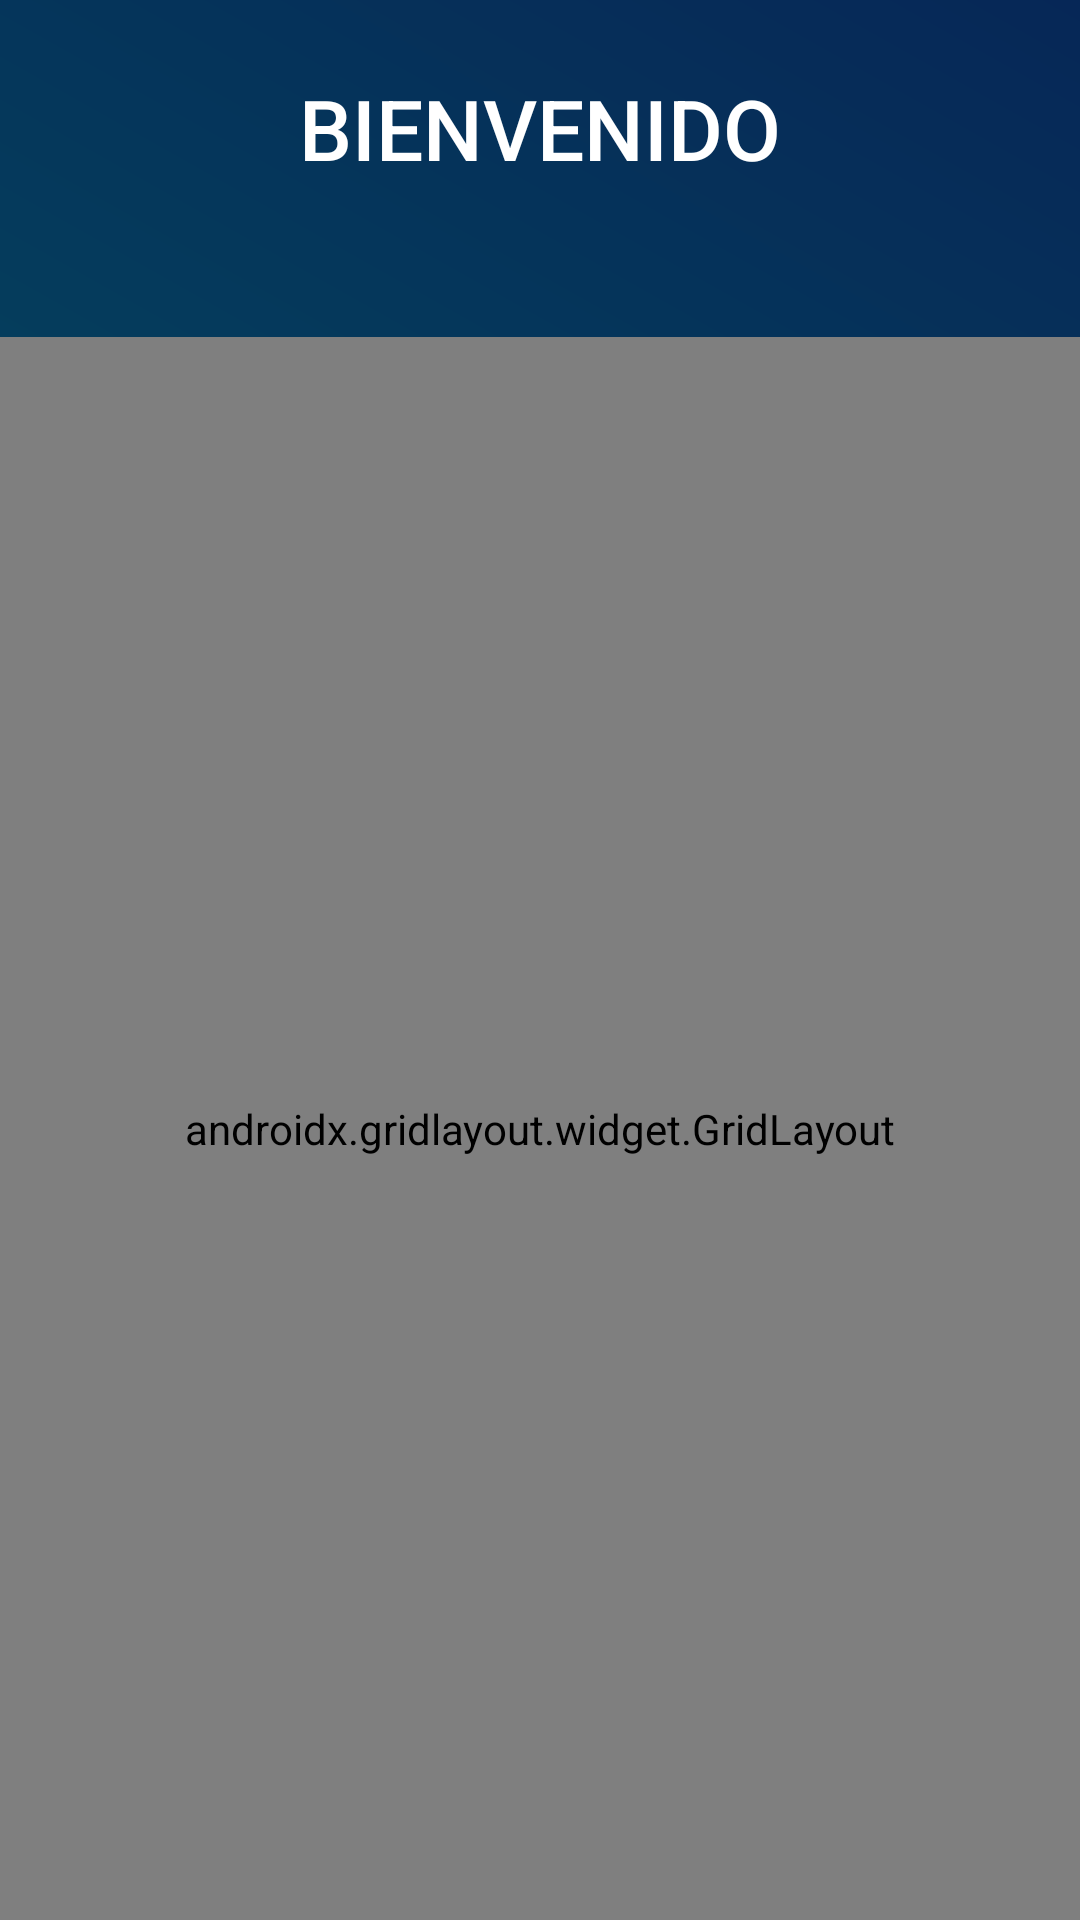

This screen was rendered from an Android layout file. Write that file and the resources it references.
<!-- AndroidManifest.xml: application theme Theme.Miprimerdiakotlin -->
<!-- res/layout/activity_home.xml -->
<?xml version="1.0" encoding="utf-8"?>
<RelativeLayout
    xmlns:android="http://schemas.android.com/apk/res/android"
    xmlns:app="http://schemas.android.com/apk/res-auto"
    xmlns:tools="http://schemas.android.com/tools"
    android:id="@+id/Buscar"
    android:layout_width="match_parent"
    android:layout_height="match_parent"
    tools:context=".Home"
    android:background="@drawable/background_gradient">

    
    <TextView
        android:id="@+id/tvTitulo"
        android:layout_width="wrap_content"
        android:layout_height="wrap_content"
        android:layout_alignParentTop="true"
        android:layout_centerHorizontal="true"
        android:layout_marginTop="24dp"
        android:fontFamily="sans-serif-medium"
        android:text="BIENVENIDO"
        android:textSize="28sp"
        android:textColor="@android:color/white"
        android:textAlignment="center" />

    
    <androidx.gridlayout.widget.GridLayout
        android:layout_width="match_parent"
        android:layout_height="563dp"
        android:layout_below="@id/tvTitulo"
        android:layout_marginTop="51dp"
        android:background="@drawable/background_gradient"
        android:padding="8dp"
        app:columnCount="2"
        app:rowCount="2">

        
        <androidx.cardview.widget.CardView
            android:id="@+id/btn_categorias"
            android:layout_width="0dp"
            android:layout_height="0dp"
            android:layout_margin="8dp"
            android:background="@drawable/card_background"
            app:cardCornerRadius="16dp"
            app:cardElevation="8dp"
            app:layout_columnWeight="1"
            app:layout_rowWeight="1">

            <LinearLayout
                android:layout_width="match_parent"
                android:layout_height="match_parent"
                android:background="@drawable/card_background"
                android:orientation="vertical"
                android:padding="16dp">

                <ImageView
                    android:id="@+id/imageViewCategorias"
                    android:layout_width="118dp"
                    android:layout_height="183dp"
                    android:layout_gravity="center_horizontal"
                    android:src="@drawable/cate" />

                <TextView
                    android:id="@+id/textCategorias"
                    android:layout_width="wrap_content"
                    android:layout_height="wrap_content"
                    android:layout_gravity="center_horizontal"
                    android:text="CATEGORÍAS"
                    android:textAlignment="center"
                    android:textColor="@android:color/white" />
            </LinearLayout>
        </androidx.cardview.widget.CardView>

        
        <androidx.cardview.widget.CardView
            android:id="@+id/btnProductos"
            android:layout_width="0dp"
            android:layout_height="0dp"
            android:layout_margin="8dp"
            android:background="@drawable/card_background"
            app:cardCornerRadius="16dp"
            app:cardElevation="8dp"
            app:layout_columnWeight="1"
            app:layout_rowWeight="1">

            <LinearLayout
                android:layout_width="match_parent"
                android:layout_height="match_parent"
                android:background="@drawable/card_background"
                android:orientation="vertical"
                android:padding="16dp">

                <ImageView
                    android:id="@+id/imageViewProductos"
                    android:layout_width="118dp"
                    android:layout_height="187dp"
                    android:layout_gravity="center_horizontal"
                    android:src="@drawable/salir" />

                <TextView
                    android:id="@+id/textProductos"
                    android:layout_width="wrap_content"
                    android:layout_height="wrap_content"
                    android:layout_gravity="center_horizontal"
                    android:text="SALIR"
                    android:textAlignment="center"
                    android:textColor="@android:color/white" />
            </LinearLayout>
        </androidx.cardview.widget.CardView>

        
        <androidx.cardview.widget.CardView
            android:id="@+id/btnProveedores"
            android:layout_width="0dp"
            android:layout_height="0dp"
            android:layout_margin="8dp"
            android:background="@drawable/card_background"
            app:cardCornerRadius="16dp"
            app:cardElevation="8dp"
            app:layout_columnWeight="1"
            app:layout_rowWeight="1">

            <LinearLayout
                android:layout_width="match_parent"
                android:layout_height="match_parent"
                android:background="@drawable/card_background"
                android:orientation="vertical"
                android:padding="16dp">

                <ImageView
                    android:id="@+id/imageViewProveedores"
                    android:layout_width="118dp"
                    android:layout_height="183dp"
                    android:layout_gravity="center_horizontal"
                    android:src="@drawable/prove" />

                <TextView
                    android:id="@+id/textProveedores"
                    android:layout_width="wrap_content"
                    android:layout_height="wrap_content"
                    android:layout_gravity="center_horizontal"
                    android:text="PROVEEDORES"
                    android:textAlignment="center"
                    android:textColor="@android:color/white" />
            </LinearLayout>
        </androidx.cardview.widget.CardView>

        
        <androidx.cardview.widget.CardView
            android:id="@+id/btnBuscar"
            android:layout_width="0dp"
            android:layout_height="0dp"
            android:layout_margin="8dp"
            android:background="@drawable/card_background"
            app:cardCornerRadius="16dp"
            app:cardElevation="8dp"
            app:layout_columnWeight="1"
            app:layout_rowWeight="1">

            <LinearLayout
                android:layout_width="match_parent"
                android:layout_height="match_parent"
                android:background="@drawable/card_background"
                android:orientation="vertical"
                android:padding="16dp">

                <ImageView
                    android:id="@+id/imageViewSalir"
                    android:layout_width="118dp"
                    android:layout_height="183dp"
                    android:layout_gravity="center_horizontal"
                    android:src="@drawable/pro" />

                <TextView
                    android:id="@+id/textSalir"
                    android:layout_width="wrap_content"
                    android:layout_height="wrap_content"
                    android:layout_gravity="center_horizontal"
                    android:text="PRODUCTOS"
                    android:textAlignment="center"
                    android:textColor="@android:color/white" />
            </LinearLayout>
        </androidx.cardview.widget.CardView>

    </androidx.gridlayout.widget.GridLayout>

</RelativeLayout>
<!-- resources referenced by this layout -->
<resources>
  <!-- drawable background_gradient (drawable) -->
  <?xml version="1.0" encoding="utf-8"?>
  
  <shape xmlns:android="http://schemas.android.com/apk/res/android">
      <gradient
          android:angle="45"
          android:startColor="#036266"
          android:endColor="#062757"
          android:type="linear" />
  </shape>
  <!-- drawable card_background (drawable) -->
  <?xml version="1.0" encoding="utf-8"?>
  
  <shape xmlns:android="http://schemas.android.com/apk/res/android">
      <solid android:color="#4CAF50"/> 
      <corners android:radius="16dp"/> 
      <stroke
          android:width="2dp"
          android:color="#FFFFFF"/> 
      <gradient
          android:angle="45"
          android:startColor="#020E38"
          android:endColor="#BA55B3DE"/>
  </shape>
  <!-- drawable cate: png bitmap (drawable, 175501 bytes) -->
  <!-- drawable pro: png bitmap (drawable, 134383 bytes) -->
  <!-- drawable prove: png bitmap (drawable, 74590 bytes) -->
  <!-- drawable salir: png bitmap (drawable, 27917 bytes) -->
  <style name="Theme.Miprimerdiakotlin" parent="Base.Theme.Miprimerdiakotlin" />
  <style name="Base.Theme.Miprimerdiakotlin" parent="Theme.Material3.DayNight.NoActionBar">
          
          
      </style>
</resources>
